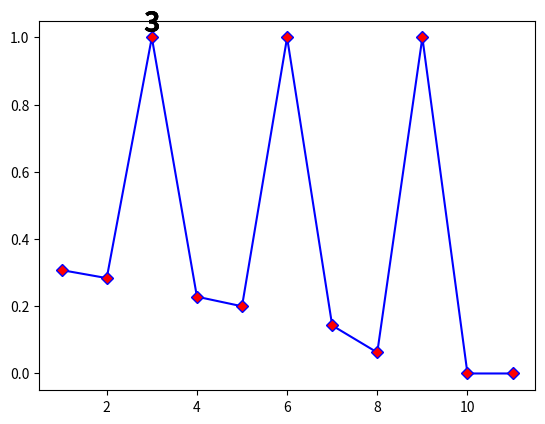

Write Python code to recreate this figure.
text = b"""xyzxyzxyzxyzxyzxyzxyzxyzxyz"""

threshold = .85 # probably no need to change this, threshold at what points should be annotated

from collections import Counter # to count frequency of every character
import matplotlib.pyplot as plt # graph plotting
from statistics import mean, stdev # to calculate the mean/stdev, not needed but it makes it more readable
import re, itertools # cleaning up input text


def ioc(txt): # calculate index of coincidence of given text
    counts = list(Counter(txt).values()) # Counter(txt) returns a dictionary of all characters and their frequencies
    numerator = sum([x*(x-1) for x in counts])
    return numerator/(len(txt)*(len(txt)-1))

def transpose(txt,n):
    transposed = [b"" for _ in range(n)] # creates list of r empty strings
    for i, c in enumerate(txt):
        transposed[i % n] += c.to_bytes(1,'big')
    return transposed
    
def cluster(data, maxgap): # this isn't needed for the test, this is solely to graph the data better. stolen from https://stackoverflow.com/questions/14783947/grouping-clustering-numbers-in-python
    groups = [[data[0]]]
    for x in data[1:]:
        if abs(x - groups[-1][-1]) <= maxgap:
            groups[-1].append(x)
        else:
            groups.append([x])
    return groups
    
def check(input,rnge): # run kullback text up to a given range
    xc, yc = list(range(1, rnge)), [] # xcoordinates, ycoordinates
    for x in range(1,rnge): # calculate IOC for each transposition length
        transpositions = transpose(input,x)
        avgioc = mean([ioc(y) for y in transpositions])
        yc.append(avgioc)
    plt.plot(xc,yc,'-bD',mfc="red") # plot points
    # code to label datapoints if the datapoint is above the average ioc for the text
    plt.ylim(top=max(yc)*1.05)
    iocmean = mean(yc)
    iocstdv = stdev(yc)
    spikes = []
    for i in range(rnge-1):
        if(((yc[i]-iocmean)/iocstdv) > threshold): # if the point deviates from the mean, treat it as a spike
            spikes.append(i)
    # removing clusters of spikes
    for k in cluster(spikes,1):
        m = max([yc[i] for i in k])
        # annotating (adding the number) above any spikes)
        plt.annotate(yc.index(m)+1,xy=(yc.index(m)+1,m),size=20,weight='bold',va="bottom",ha="center")
    plt.show()
    
check(text,int(len(text)/2)-1)